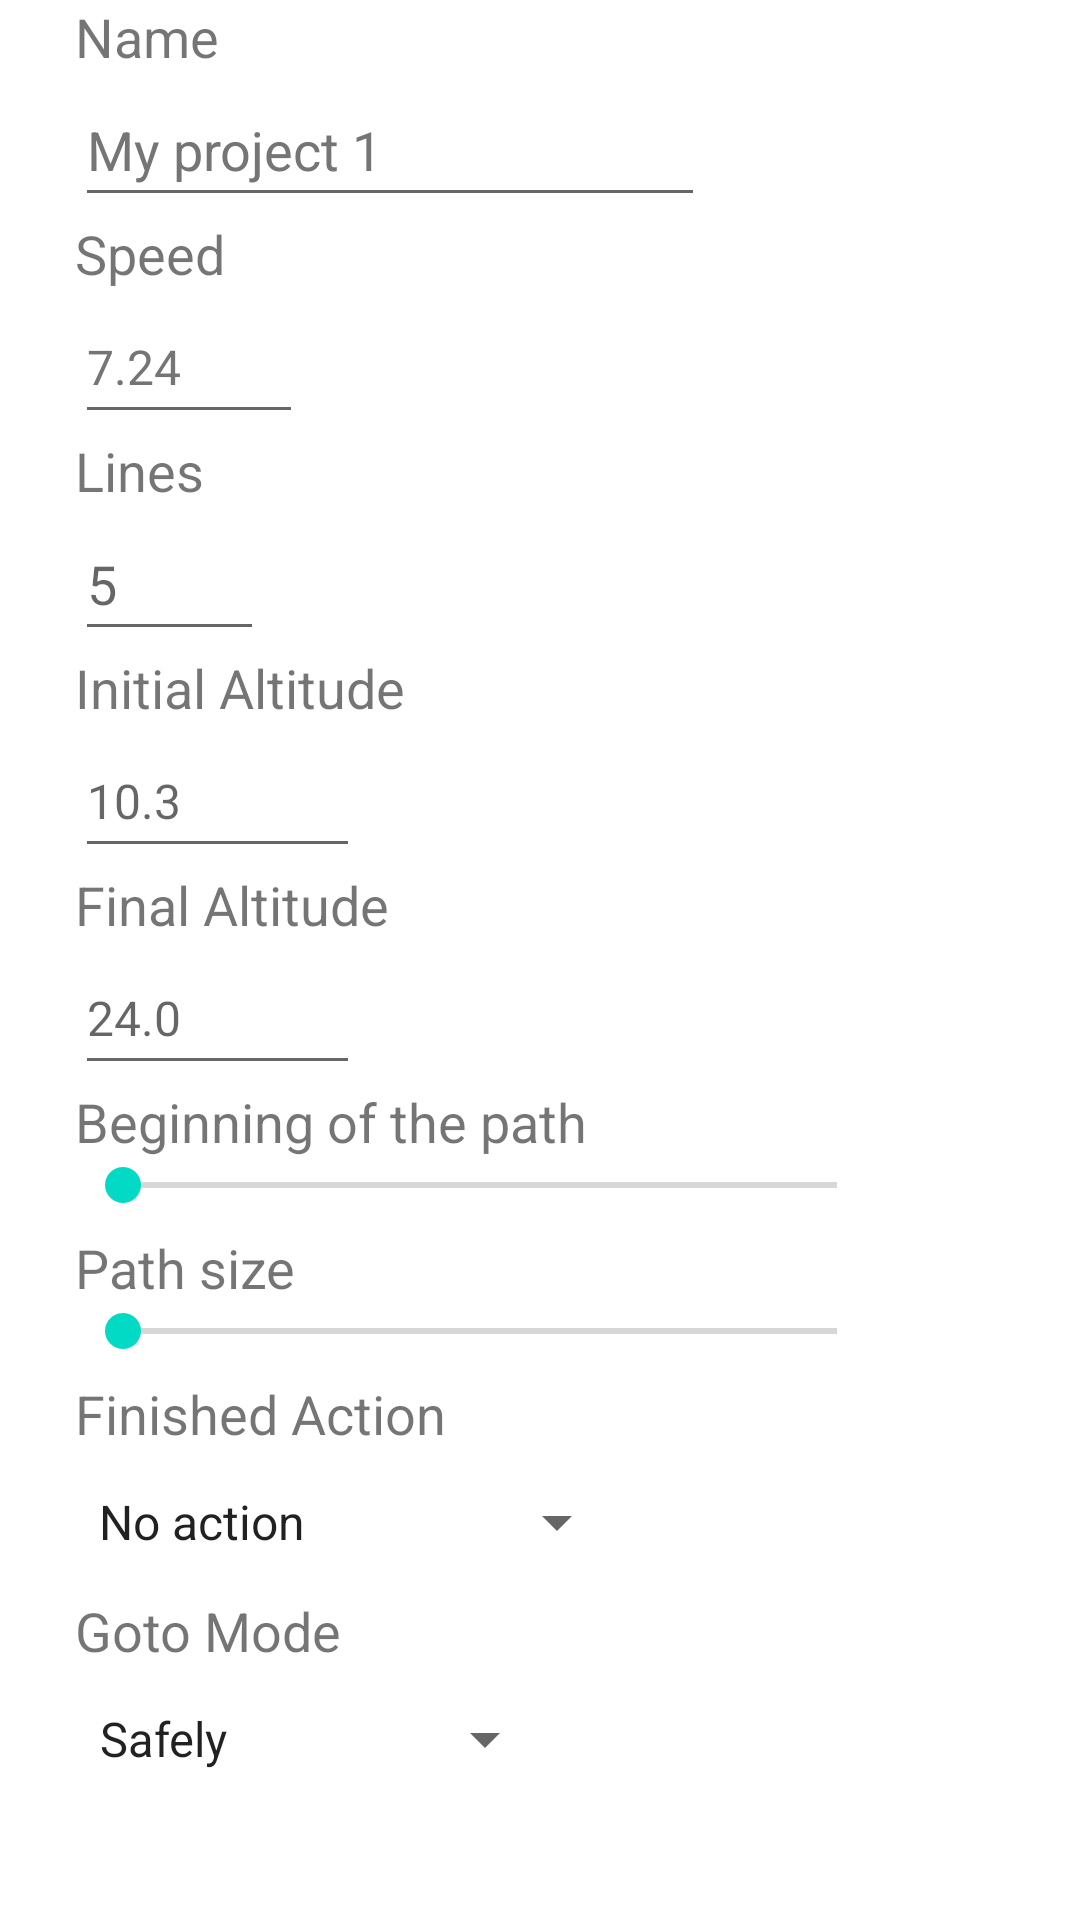

Android layout source for this screen:
<!-- AndroidManifest.xml: application theme Theme.Drone -->
<!-- res/layout/fragment_mission_config.xml -->
<?xml version="1.0" encoding="utf-8"?>
<androidx.constraintlayout.widget.ConstraintLayout xmlns:android="http://schemas.android.com/apk/res/android"
    xmlns:app="http://schemas.android.com/apk/res-auto"
    xmlns:tools="http://schemas.android.com/tools"
    android:layout_width="match_parent"
    android:layout_height="match_parent"
    tools:context=".view.MissionConfigFragment">

    <ScrollView
        android:layout_width="0dp"
        android:layout_height="0dp"
        android:layout_marginStart="25dp"
        app:layout_constraintBottom_toBottomOf="parent"
        app:layout_constraintEnd_toEndOf="parent"
        app:layout_constraintStart_toStartOf="parent"
        app:layout_constraintTop_toTopOf="parent">

        <LinearLayout
            android:layout_width="match_parent"
            android:layout_height="wrap_content"
            android:gravity="left"
            android:orientation="vertical">

            <TextView
                android:layout_width="wrap_content"
                android:layout_height="wrap_content"
                android:text="@string/name"
                android:textSize="18sp" />

            <EditText
                android:id="@+id/editTextName"
                android:layout_width="wrap_content"
                android:layout_height="wrap_content"
                android:autofillHints="My Project"
                android:ems="10"
                android:hint="@string/my_project_1"
                android:inputType="textPersonName"
                android:minHeight="48dp"
                android:textColorHint="#757575" />

            <TextView
                android:layout_width="wrap_content"
                android:layout_height="wrap_content"
                android:text="@string/speed"
                android:textSize="18sp" />

            <EditText
                android:id="@+id/editTextSpeed"
                android:layout_width="wrap_content"
                android:layout_height="wrap_content"
                android:autofillHints="12.5"
                android:ems="4"
                android:hint="@string/_7_24"
                android:inputType="numberDecimal"
                android:minHeight="48dp"
                android:textColorHint="#757575"
                android:textSize="16sp" />

            <TextView
                android:layout_width="wrap_content"
                android:layout_height="wrap_content"
                android:text="@string/spacing"
                android:textSize="18sp"
                android:visibility="gone"
                tools:visibility="visible" />

            <EditText
                android:id="@+id/editTextSpacing"
                android:layout_width="wrap_content"
                android:layout_height="wrap_content"
                android:autofillHints=""
                android:ems="3"
                android:hint="@string/_3_5"
                android:inputType="numberSigned"
                android:minHeight="48dp"
                android:textColorHint="#757575"
                android:visibility="gone"
                tools:visibility="visible" />

            <TextView
                android:layout_width="wrap_content"
                android:layout_height="wrap_content"
                android:text="@string/lines"
                android:textSize="18sp" />

            <EditText
                android:id="@+id/editTextNumberSignedLines"
                android:layout_width="wrap_content"
                android:layout_height="wrap_content"
                android:autofillHints="3"
                android:digits="0123456789"
                android:ems="3"
                android:hint="@string/_5"
                android:inputType="number"
                android:minHeight="48dp" />

            <TextView
                android:layout_width="wrap_content"
                android:layout_height="wrap_content"
                android:text="@string/initial_altitude"
                android:textSize="18sp" />

            <EditText
                android:id="@+id/editTextInitialAltitude"
                android:layout_width="wrap_content"
                android:layout_height="48dp"
                android:autofillHints=""
                android:ems="5"
                android:hint="@string/_10_3"
                android:inputType="numberDecimal"
                android:textSize="16sp" />

            <TextView
                android:layout_width="wrap_content"
                android:layout_height="wrap_content"
                android:text="@string/final_altitude"
                android:textSize="18sp" />

            <EditText
                android:id="@+id/editTextFinalAltitude"
                android:layout_width="wrap_content"
                android:layout_height="wrap_content"
                android:autofillHints="20.3"
                android:ems="5"
                android:hint="@string/_24_0"
                android:inputType="numberDecimal"
                android:minHeight="48dp"
                android:textSize="16sp" />

            <TextView
                android:layout_width="match_parent"
                android:layout_height="wrap_content"
                android:text="@string/beginning_of_the_path"
                android:textSize="18sp" />

            <LinearLayout
                android:layout_width="match_parent"
                android:layout_height="match_parent"
                android:orientation="horizontal">

                <SeekBar
                    android:id="@+id/sk_beginning_path"
                    android:layout_width="270dp"
                    android:layout_height="wrap_content" />

                <TextView
                    android:id="@+id/tv_beginning_path_value"
                    android:layout_width="wrap_content"
                    android:layout_height="wrap_content"
                    android:textAlignment="center"
                    android:textSize="18sp"
                    tools:text="100%" />

            </LinearLayout>

            <TextView
                android:layout_width="match_parent"
                android:layout_height="wrap_content"
                android:text="@string/path_size"
                android:textSize="18sp" />

            <LinearLayout
                android:layout_width="match_parent"
                android:layout_height="match_parent"
                android:orientation="horizontal">

                <SeekBar
                    android:id="@+id/sk_path_size"
                    android:layout_width="270dp"
                    android:layout_height="wrap_content" />

                <TextView
                    android:id="@+id/tv_path_size_value"
                    android:layout_width="wrap_content"
                    android:layout_height="wrap_content"
                    android:textAlignment="center"
                    android:textSize="18sp"
                    tools:text="100%" />
            </LinearLayout>

            <TextView
                android:layout_width="wrap_content"
                android:layout_height="wrap_content"
                android:text="@string/finished_action"
                android:textSize="18sp" />

            <Spinner
                android:id="@+id/spinnerFinishedAction"
                android:layout_width="wrap_content"
                android:layout_height="wrap_content"
                android:entries="@array/finished_action"
                android:minHeight="48dp"
                android:textAlignment="textEnd" />

            <TextView
                android:layout_width="wrap_content"
                android:layout_height="wrap_content"
                android:text="@string/goto_mode"
                android:textSize="18sp" />

            <Spinner
                android:id="@+id/spinnerGotoMode"
                android:layout_width="wrap_content"
                android:layout_height="wrap_content"
                android:entries="@array/goto_mode"
                android:minHeight="48dp"
                android:textAlignment="textEnd" />

            <CheckBox
                android:id="@+id/checkBoxIncludeRoof"
                android:layout_width="wrap_content"
                android:layout_height="wrap_content"
                android:text="@string/include_roof"
                android:textSize="18sp"
                android:visibility="gone"
                tools:visibility="visible" />

            <TextView
                android:layout_width="wrap_content"
                android:layout_height="wrap_content"
                android:text="@string/side_overlap"
                android:textSize="18sp"
                android:visibility="gone"
                tools:visibility="visible" />

            <LinearLayout
                android:layout_width="match_parent"
                android:layout_height="wrap_content"
                android:orientation="horizontal"
                android:visibility="gone"
                tools:visibility="visible">

                <SeekBar
                    android:id="@+id/sk_side_overlap"
                    android:layout_width="270dp"
                    android:layout_height="wrap_content"
                    android:visibility="gone"
                    tools:visibility="visible" />

                <TextView
                    android:id="@+id/tv_side_overlap_value"
                    android:layout_width="wrap_content"
                    android:layout_height="wrap_content"
                    android:textAlignment="center"
                    android:textSize="18sp"
                    android:visibility="gone"
                    tools:text="100%"
                    tools:visibility="visible" />
            </LinearLayout>

            <TextView
                android:layout_width="wrap_content"
                android:layout_height="wrap_content"
                android:text="@string/front_overlap"
                android:textSize="18sp"
                android:visibility="gone"
                tools:visibility="visible" />

            <LinearLayout
                android:layout_width="match_parent"
                android:layout_height="wrap_content"
                android:orientation="horizontal"
                android:visibility="gone"
                tools:visibility="visible">

                <SeekBar
                    android:id="@+id/sk_front_overlap"
                    android:layout_width="270dp"
                    android:layout_height="wrap_content"
                    android:visibility="gone"
                    tools:visibility="visible" />

                <TextView
                    android:id="@+id/tv_front_overlap_value"
                    android:layout_width="wrap_content"
                    android:layout_height="wrap_content"
                    android:textAlignment="center"
                    android:textSize="18sp"
                    android:visibility="gone"
                    tools:text="100%"
                    tools:visibility="visible" />

            </LinearLayout>

        </LinearLayout>
    </ScrollView>

</androidx.constraintlayout.widget.ConstraintLayout>
<!-- resources referenced by this layout -->
<resources>
  <string-array name="finished_action">
          <item>No action</item>
          <item>Go home</item>
          <item>Auto land</item>
          <item>Go first waypoint</item>
      </string-array>
  <string-array name="goto_mode">
          <item>Safely</item>
          <item>Point to Point</item>
      </string-array>
  <string name="_10_3">10.3</string>
  <string name="_24_0">24.0</string>
  <string name="_3_5">3.5</string>
  <string name="_5">5</string>
  <string name="_7_24">7.24</string>
  <string name="beginning_of_the_path">Beginning of the path</string>
  <string name="final_altitude">Final Altitude</string>
  <string name="finished_action">Finished Action</string>
  <string name="front_overlap">Front overlap</string>
  <string name="goto_mode">Goto Mode</string>
  <string name="include_roof">Include roof</string>
  <string name="initial_altitude">Initial Altitude</string>
  <string name="lines">Lines</string>
  <string name="my_project_1">My project 1</string>
  <string name="name">Name</string>
  <string name="path_size">Path size</string>
  <string name="side_overlap">Side overlap</string>
  <string name="spacing">Spacing</string>
  <string name="speed">Speed</string>
  <style name="Theme.Drone" parent="Theme.MaterialComponents.DayNight.NoActionBar">
          
          <item name="colorPrimary">@color/purple_500</item>
          <item name="colorPrimaryVariant">@color/purple_700</item>
          <item name="colorOnPrimary">@color/white</item>
          
          <item name="colorSecondary">@color/teal_200</item>
          <item name="colorSecondaryVariant">@color/teal_700</item>
          <item name="colorOnSecondary">@color/black</item>
          
          <item name="android:statusBarColor">?attr/colorPrimaryVariant</item>
          
          <item name="android:windowFullscreen">true</item>
      </style>
  <color name="purple_500">#FF6200EE</color>
  <color name="purple_700">#FF3700B3</color>
  <color name="white">#FFFFFFFF</color>
  <color name="teal_200">#FF03DAC5</color>
  <color name="teal_700">#FF018786</color>
  <color name="black">#FF000000</color>
</resources>
